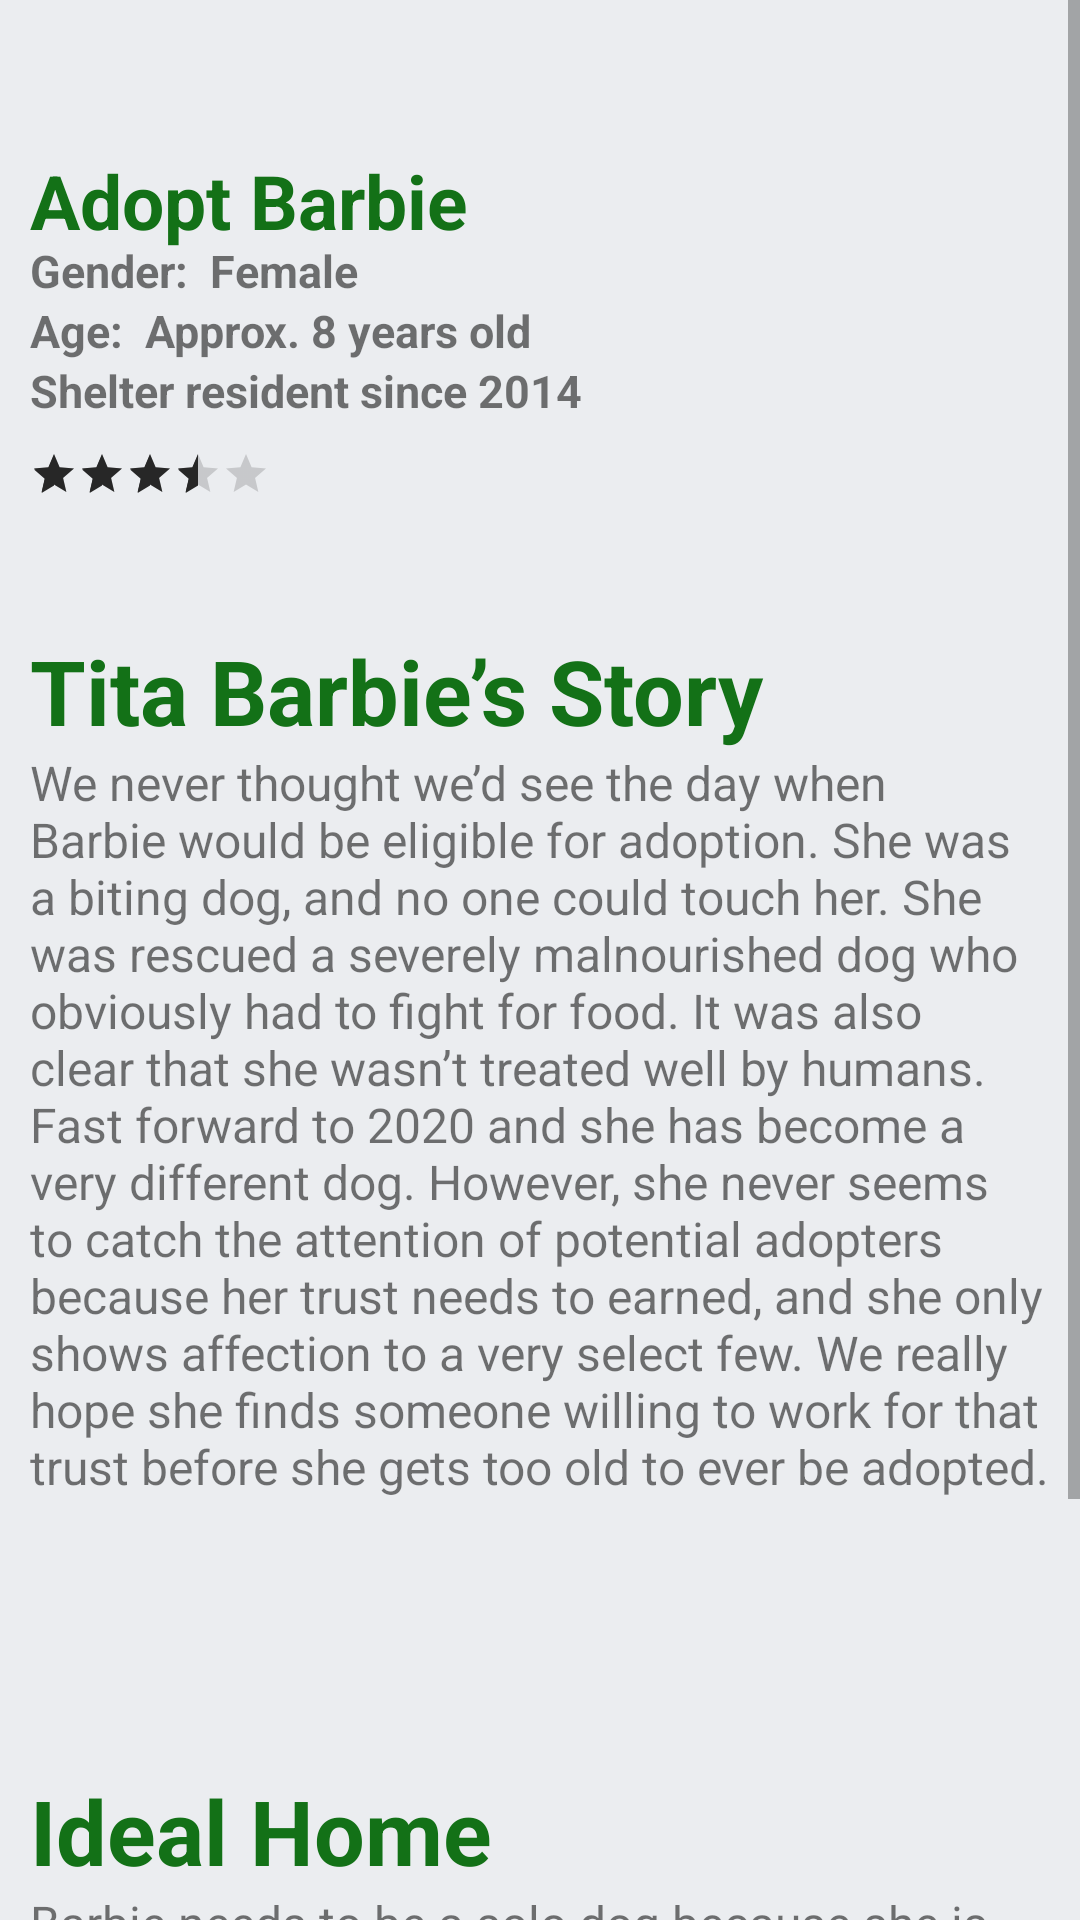

Reconstruct the res/layout file that produces this screen, plus the resources it refers to.
<!-- AndroidManifest.xml: application theme Theme.P2system -->
<!-- res/layout/activity_barbie1.xml -->
<?xml version="1.0" encoding="utf-8"?>
<androidx.drawerlayout.widget.DrawerLayout xmlns:android="http://schemas.android.com/apk/res/android"
    xmlns:app="http://schemas.android.com/apk/res-auto"
    xmlns:tools="http://schemas.android.com/tools"
    android:layout_width="match_parent"
    android:layout_height="match_parent"
    android:background="@color/home_background"
    android:orientation="vertical"
    tools:context=".MainActivity"
    android:id="@+id/drawer_layout">


    <ScrollView
        android:layout_width="match_parent"
        android:layout_height="match_parent">

        <LinearLayout
            android:layout_width="match_parent"
            android:layout_height="wrap_content"
            android:orientation="vertical">

            <RelativeLayout
                android:layout_width="match_parent"
                android:layout_height="wrap_content"
                android:layout_marginLeft="10dp"
                android:layout_marginRight="10dp"
                android:background="@color/home_background">

                <TextView
                    android:id="@+id/txtdelro"
                    android:layout_marginTop="50dp"
                    android:layout_width="164dp"
                    android:layout_height="match_parent"
                    android:text="Adopt Barbie"
                    android:textColor="#137117"
                    android:textSize="25dp"
                    android:textStyle="bold">

                </TextView>

                <TextView
                    android:layout_width="wrap_content"
                    android:layout_height="wrap_content"
                    android:text="Gender:  Female"
                    android:layout_marginTop="80dp"
                    android:textSize="15dp"
                    android:textStyle="bold">
                </TextView>

                <TextView
                    android:layout_width="wrap_content"
                    android:layout_height="wrap_content"
                    android:text="Age:  Approx. 8 years old"
                    android:textSize="15dp"
                    android:layout_marginTop="100dp"
                    android:textStyle="bold">
                </TextView>

                <TextView
                    android:layout_width="wrap_content"
                    android:layout_height="wrap_content"
                    android:text="Shelter resident since 2014"
                    android:textSize="15dp"
                    android:layout_marginTop="120dp"
                    android:textStyle="bold">
                </TextView>

                <ImageView
                    android:layout_width="150dp"
                    android:layout_height="150dp"
                    android:src="@drawable/barbie"
                    android:layout_marginLeft="200dp"
                    android:layout_marginTop="30dp">
                </ImageView>

                <RatingBar
                    android:layout_width="wrap_content"
                    android:layout_height="wrap_content"
                    android:rating="3.5"
                    android:layout_marginTop="150dp"
                    style="@style/Widget.AppCompat.RatingBar.Small"
                    >
                </RatingBar>

                <TextView
                    android:layout_width="wrap_content"
                    android:layout_height="wrap_content"
                    android:layout_marginTop="210dp"
                    android:text="Tita Barbie’s Story"
                    android:textStyle="bold"
                    android:textSize="30dp"
                    android:textColor="#137117">
                </TextView>

                <TextView
                    android:layout_width="wrap_content"
                    android:layout_height="wrap_content"
                    android:layout_marginTop="250dp"
                    android:text="We never thought we’d see the day when Barbie would be eligible for adoption. She was a biting dog, and no one could touch her. She was rescued a severely malnourished dog who obviously had to fight for food. It was also clear that she wasn’t treated well by humans.

Fast forward to 2020 and she has become a very different dog. However, she never seems to catch the attention of potential adopters because her trust needs to earned, and she only shows affection to a very select few. We really hope she finds someone willing to work for that trust before she gets too old to ever be adopted."
                    android:textSize="16dp"
                    > </TextView>

                <TextView
                    android:layout_width="wrap_content"
                    android:layout_height="wrap_content"
                    android:text="Ideal Home"
                    android:textSize="30dp"
                    android:layout_marginTop="590dp"
                    android:textColor="#137117"
                    android:textStyle="bold"
                    >



                </TextView>

                <TextView
                    android:layout_width="wrap_content"
                    android:layout_height="wrap_content"
                    android:text="Barbie needs to be a solo dog because she is very jealous and dominant. It’s also best if the household has no small children who might mishandle her."
                    android:textSize="16dp"

                    android:layout_marginTop="630dp">
                </TextView>

                <Button
                    android:id="@+id/btnadptbarbie"
                    android:layout_width="150dp"
                    android:layout_height="50dp"
                    android:text="Adopt"
                    android:layout_marginTop="720dp"
                    android:layout_centerHorizontal="true"
                    android:layout_marginBottom="50dp">

                </Button>







            </RelativeLayout>
        </LinearLayout>
    </ScrollView>
</androidx.drawerlayout.widget.DrawerLayout>
<!-- resources referenced by this layout -->
<resources>
  <color name="home_background">
          #ebedf0
      </color>
  <style name="Theme.P2system" parent="Theme.AppCompat.Light.NoActionBar">
          
          <item name="colorPrimary">@color/colorPrimary</item>
          <item name="colorPrimaryVariant">@color/colorPrimaryDark</item>
          <item name="colorAccent">@color/colorAccent</item>
  
      </style>
  <color name="colorPrimary">#FFE400</color>
  <color name="colorPrimaryDark">#FFA600</color>
  <color name="colorAccent">#272727</color>
</resources>
